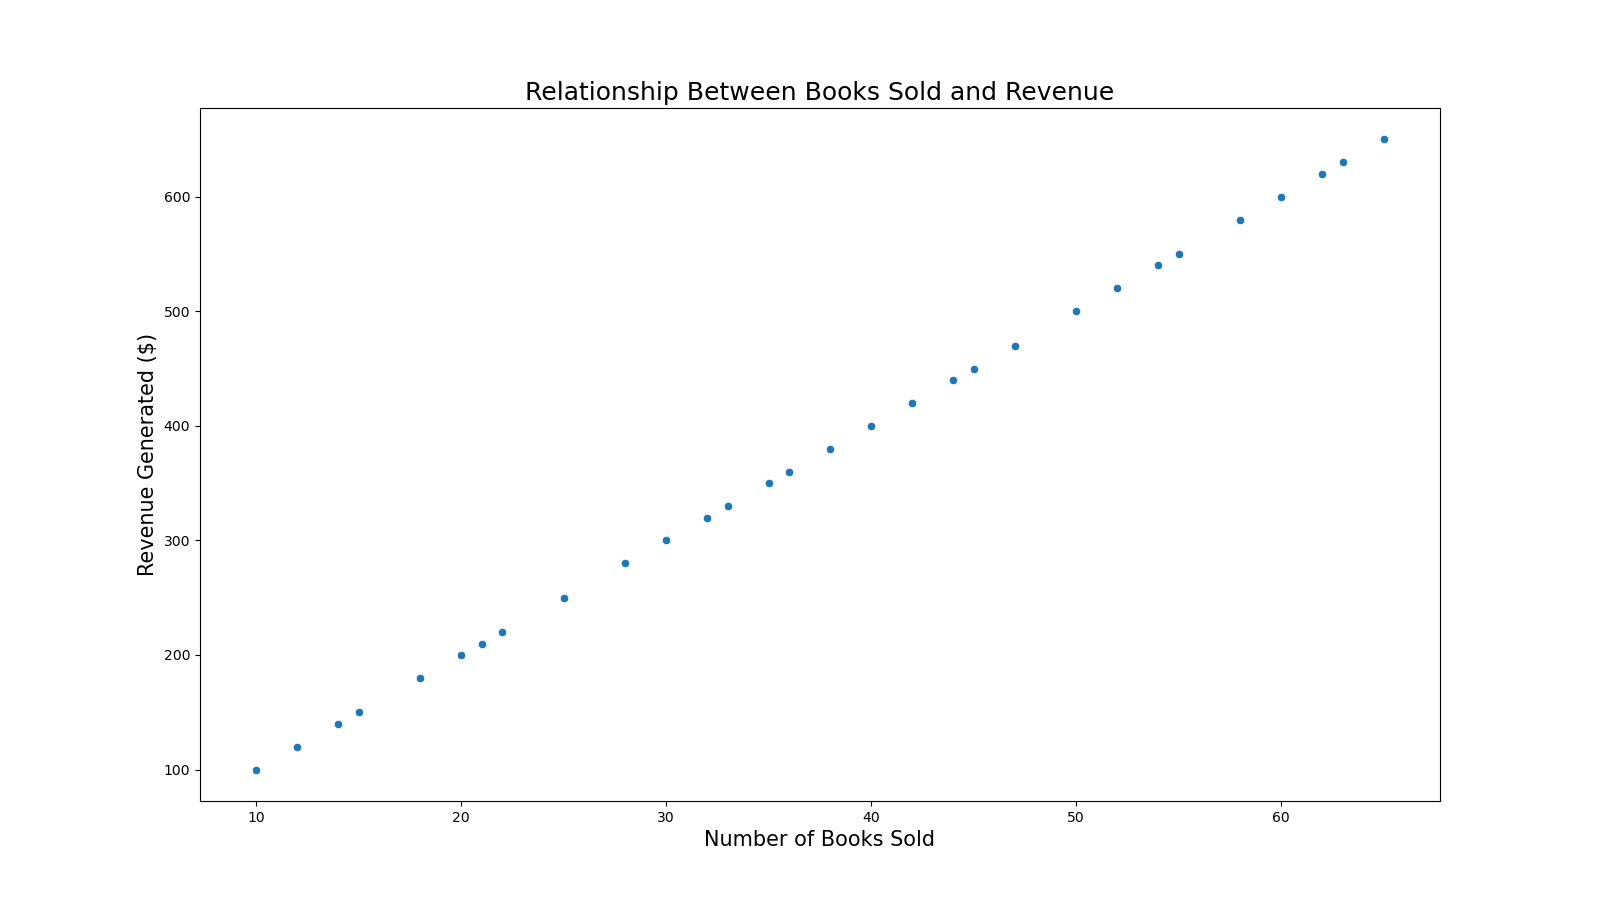

The table this chart was drawn from, first rows:
Day, BooksSold, Revenue
1, 10, 100
2, 15, 150
3, 12, 120
4, 18, 180
5, 14, 140
6, 20, 200
7, 22, 220
8, 25, 250
9, 21, 210
10, 28, 280
11, 30, 300
12, 32, 320
13, 35, 350
14, 33, 330
15, 36, 360
16, 38, 380
17, 40, 400
18, 42, 420
19, 45, 450
20, 44, 440
21, 47, 470
22, 50, 500
23, 52, 520
24, 55, 550
25, 54, 540
26, 58, 580
27, 60, 600
28, 62, 620
29, 65, 650
30, 63, 630
